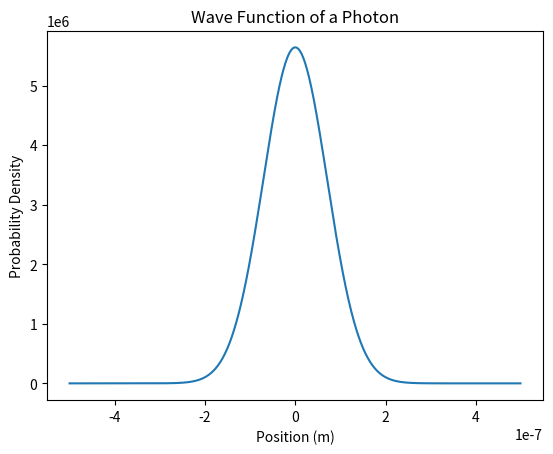

Recreate this plot in Python.
import numpy as np
import matplotlib.pyplot as plt

# Constants
hbar = 1.055e-34  # Reduced Planck's constant (J s)
c = 3e8  # Speed of light (m/s)
L = 1e-6  # Length of space to simulate (m)
dx = 1e-9  # Spatial step size (m)
dt = dx / (2 * c)  # Time step size (s)

# Create the spatial grid
x = np.arange(-L/2, L/2, dx)
N = len(x)

# Define the wave packet parameters
k0 = 5e6  # Central wave number (1/m)
sigma = 1e-7  # Standard deviation of the wave packet (m)

# Initialize the wave function
psi = np.exp(-0.5 * ((x - 0) / sigma) ** 2) * np.exp(1j * k0 * x)
psi /= np.sqrt(np.sum(np.abs(psi) ** 2) * dx)  # Normalize the wave function

# Define the potential function
V = np.zeros(N)

# Simulate the time evolution
t = 0
t_max = 5e-15  # Maximum simulation time (s)
while t < t_max:
    # Update the wave function using the finite difference method
    psi_new = np.zeros(N, dtype=np.complex128)
    for i in range(1, N - 1):
        psi_new[i] = psi[i] - 1j * dt * (hbar / (2 * dx ** 2)) * (psi[i+1] - 2 * psi[i] + psi[i-1]) + 1j * dt * V[i] * psi[i]
    psi = psi_new

    # Reflect wave function at boundaries (free ends)
    psi[0] = psi[-1] = 0

    # Update the time
    t += dt

# Plot the probability density
prob_density = np.abs(psi) ** 2
plt.plot(x, prob_density)
plt.xlabel('Position (m)')
plt.ylabel('Probability Density')
plt.title('Wave Function of a Photon')
plt.show()

